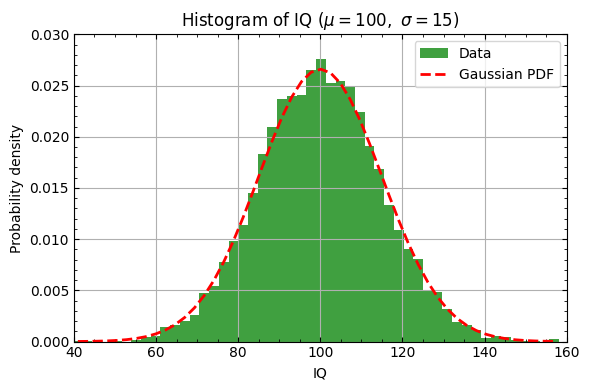

Recreate this plot in Python.
# This code demostrate the distribution of random numbers fitted in gaussian distribution

import numpy as np
import matplotlib.pyplot as plt
#font and axis equation setup using LATEX
font = {'family': 'serif',
        'color':  'black',
        'weight': 'normal',
        'size': 12,
        }
plt.rcParams.update(plt.rcParamsDefault)

# Parameters
mu, sigma = 100, 15
N = 10_000

# Generate data
x = np.random.normal(mu, sigma, N)

# Create figure
fig, ax = plt.subplots(figsize=(6, 4))

# Histogram (normalized to probability density)
counts, bins, _ = ax.hist(
    x,
    bins=50,
    density=True,
    color='green',
    alpha=0.75,
    label='Data'
)

# Gaussian PDF
bin_centers = 0.5 * (bins[1:] + bins[:-1])
pdf = (1 / (sigma * np.sqrt(2 * np.pi))) * \
      np.exp(-0.5 * ((bin_centers - mu) / sigma) ** 2)

ax.plot(bin_centers, pdf, 'r--', lw=2, label='Gaussian PDF')

# Labels and styling
ax.set_xlabel('IQ')
ax.set_ylabel('Probability density')
ax.set_title(r'Histogram of IQ ($\mu=100,\ \sigma=15$)')
ax.set_xlim(40, 160)
ax.set_ylim(0, 0.03)
ax.grid(True)
ax.legend()
plt.minorticks_on()
plt.tick_params(axis="x", which="minor", direction="in", top=True)
plt.tick_params(axis="x", which="major", direction="in", top=True, labeltop=False, bottom=True, labelbottom=True)
plt.tick_params(axis="y", which="minor", direction="in", right=True)
plt.tick_params(axis="y", which="major", direction="in", right=True, labelright=False, left=True, labelleft=True)
plt.tight_layout()
plt.tight_layout()
plt.savefig('histogram.png', bbox_inches='tight', pad_inches=0.1,dpi=300)
plt.show()

